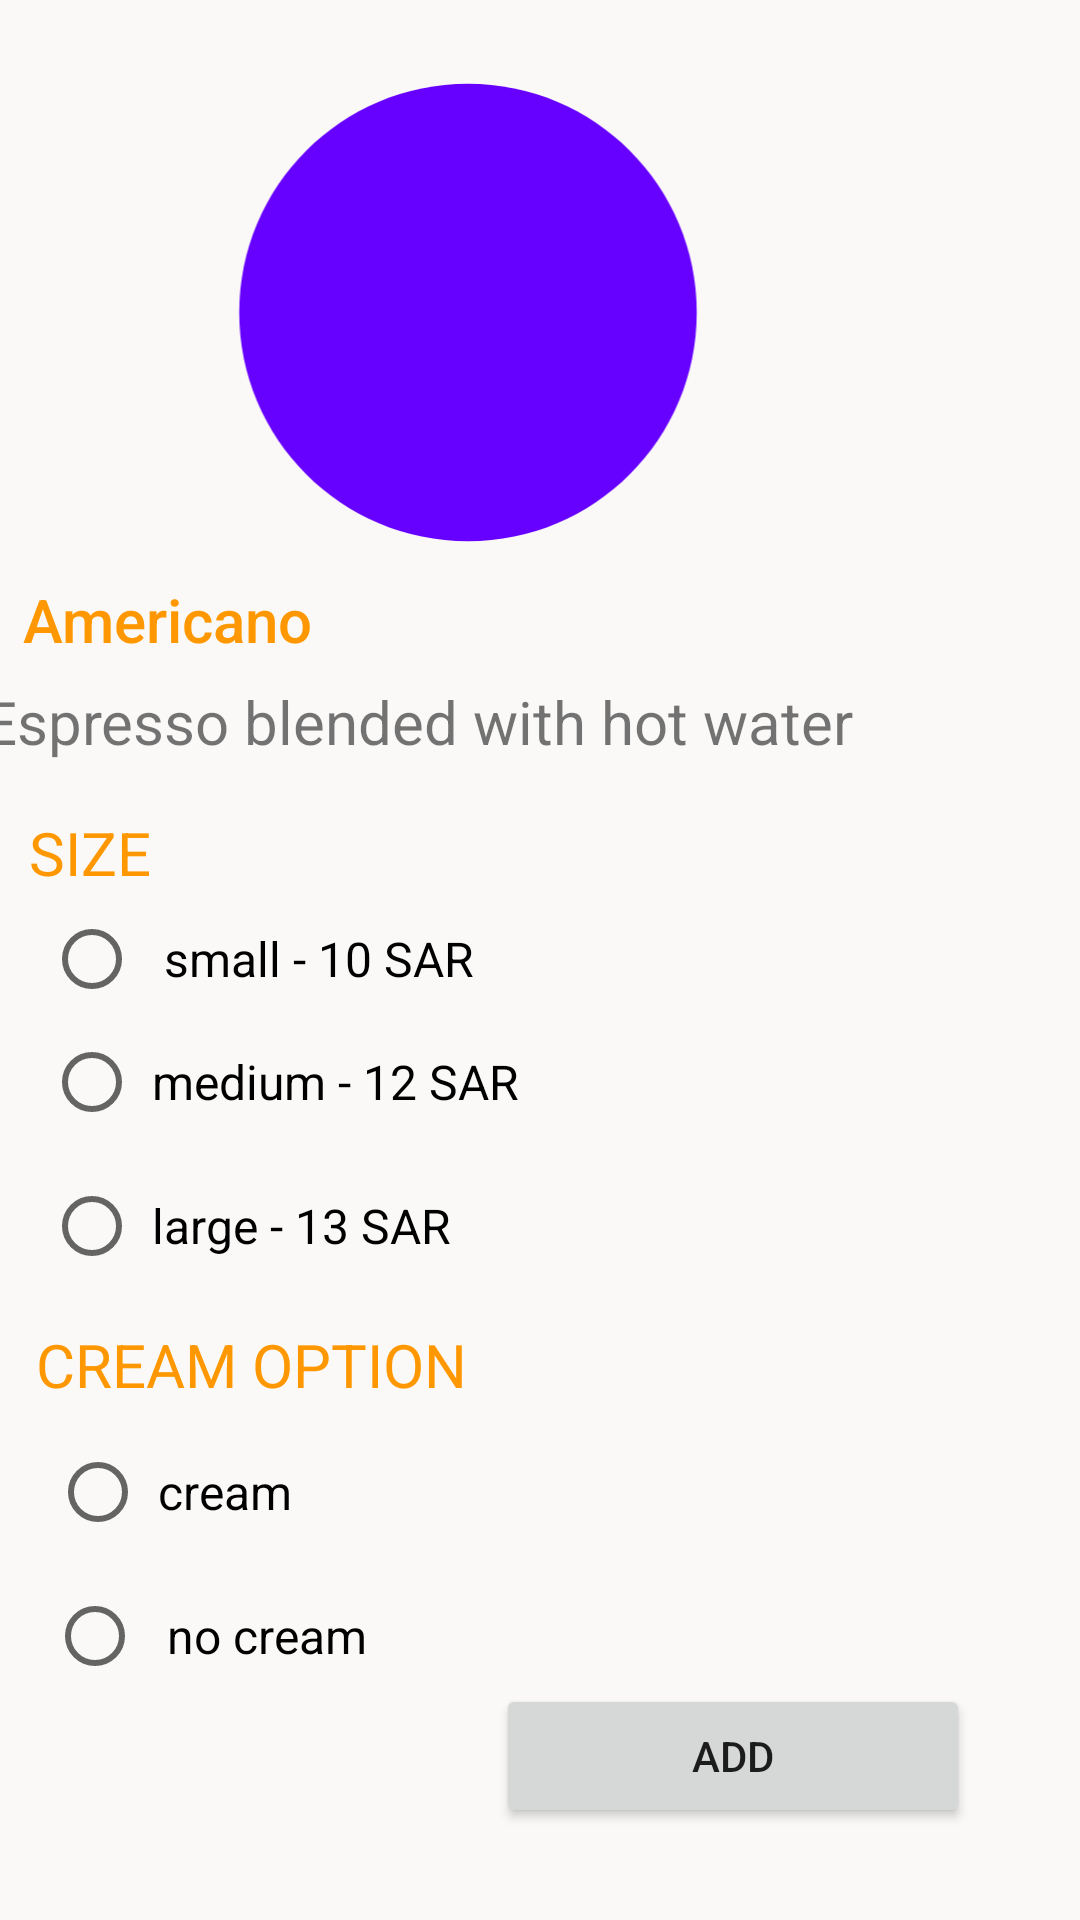

This screen was rendered from an Android layout file. Write that file and the resources it references.
<!-- AndroidManifest.xml: application theme Theme.JavaSip -->
<!-- res/layout/activity_americano.xml -->
<?xml version="1.0" encoding="utf-8"?>
<androidx.constraintlayout.widget.ConstraintLayout xmlns:android="http://schemas.android.com/apk/res/android"
    xmlns:app="http://schemas.android.com/apk/res-auto"
    xmlns:tools="http://schemas.android.com/tools"
    android:layout_width="match_parent"
    android:layout_height="match_parent"
    android:background="#FAF9F8"
    tools:context=".AmericanoActivity">


    <RadioGroup
        android:id="@+id/radioGroup"
        android:layout_width="214dp"
        android:layout_height="125dp"
        android:layout_centerInParent="true"
        android:layout_gravity="center"
        android:gravity="center"
        app:layout_constraintBottom_toBottomOf="parent"
        app:layout_constraintEnd_toEndOf="parent"
        app:layout_constraintHorizontal_bias="0.052"
        app:layout_constraintStart_toStartOf="parent"
        app:layout_constraintTop_toTopOf="parent"
        app:layout_constraintVertical_bias="0.592">


        <RadioButton
            android:id="@+id/small"
            android:layout_width="200dp"
            android:layout_height="34dp"
            android:layout_gravity="center"
            android:checked="false"
            android:onClick="RadioButtonClicked"
            android:padding="4dp"
            android:text=" small - 10 SAR"
            android:textAlignment="textStart"
            android:textSize="16sp" />

        <RadioButton
            android:id="@+id/medium"
            android:layout_width="200dp"
            android:layout_height="48dp"
            android:layout_gravity="center"
            android:checked="false"
            android:onClick="RadioButtonClicked"
            android:padding="4dp"
            android:text="medium - 12 SAR"
            android:textAlignment="textStart"
            android:textSize="16sp" />


        <RadioButton
            android:id="@+id/large"
            android:layout_width="200dp"
            android:layout_height="48dp"
            android:layout_gravity="center"
            android:checked="false"
            android:onClick="RadioButtonClicked"
            android:padding="4dp"
            android:text="large - 13 SAR"
            android:textAlignment="textStart"
            android:textSize="16sp" />

    </RadioGroup>


    <RadioGroup
        android:id="@+id/radioGroup2"
        android:layout_width="174dp"
        android:layout_height="106dp"
        android:layout_centerInParent="true"
        android:layout_gravity="center"
        android:gravity="center"
        app:layout_constraintBottom_toBottomOf="parent"
        app:layout_constraintEnd_toEndOf="parent"
        app:layout_constraintHorizontal_bias="0.062"
        app:layout_constraintStart_toStartOf="parent"
        app:layout_constraintTop_toTopOf="parent"
        app:layout_constraintVertical_bias="0.877">


        <RadioButton
            android:id="@+id/cream"
            android:onClick="RadioButtonClicked2"
            android:layout_width="164dp"
            android:layout_height="48dp"
            android:layout_gravity="center"
            android:checked="false"
            android:padding="4dp"
            android:text="cream"
            android:textAlignment="textStart"
            android:textSize="16sp" />

        <RadioButton
            android:id="@+id/nocream"
            android:onClick="RadioButtonClicked2"
            android:layout_width="166dp"
            android:layout_height="48dp"
            android:layout_gravity="center"
            android:checked="false"
            android:padding="4dp"
            android:text=" no cream"
            android:textAlignment="textStart"
            android:textSize="16sp" />
    </RadioGroup>

    <ImageView
        android:id="@+id/imageView6"
        android:layout_width="202dp"
        android:layout_height="183dp"
        app:layout_constraintBottom_toBottomOf="parent"
        app:layout_constraintEnd_toEndOf="parent"
        app:layout_constraintHorizontal_bias="0.348"
        app:layout_constraintStart_toStartOf="parent"
        app:layout_constraintTop_toTopOf="parent"
        app:layout_constraintVertical_bias="0.028"
        app:srcCompat="@drawable/baseline_circle_24" />


    <ImageView
        android:id="@+id/imageView2"
        android:layout_width="166dp"
        android:layout_height="175dp"
        app:layout_constraintBottom_toBottomOf="parent"
        app:layout_constraintEnd_toEndOf="parent"
        app:layout_constraintHorizontal_bias="0.461"
        app:layout_constraintStart_toStartOf="parent"
        app:layout_constraintTop_toTopOf="parent"
        app:layout_constraintVertical_bias="0.087"
        app:srcCompat="@drawable/black" />

    <TextView
        android:id="@+id/textView4"
        android:layout_width="377dp"
        android:layout_height="50dp"
        android:fontFamily="sans-serif"
        android:text="Espresso blended with hot water"
        android:textAllCaps="false"
        android:textSize="20sp"
        app:layout_constraintBottom_toBottomOf="parent"
        app:layout_constraintEnd_toEndOf="parent"
        app:layout_constraintHorizontal_bias="0.36"
        app:layout_constraintStart_toStartOf="parent"
        app:layout_constraintTop_toTopOf="parent"
        app:layout_constraintVertical_bias="0.385" />

    <TextView
        android:id="@+id/editTextTextPersonName"
        android:layout_width="wrap_content"
        android:layout_height="wrap_content"
        android:ems="10"
        android:fontFamily="sans-serif-medium"
        android:inputType="textPersonName"
        android:minHeight="48dp"
        android:text="Americano"
        android:textAllCaps="true"
        android:textColor="#FF9800"
        android:textSize="20sp"
        app:layout_constraintBottom_toBottomOf="parent"
        app:layout_constraintEnd_toEndOf="parent"
        app:layout_constraintHorizontal_bias="0.061"
        app:layout_constraintStart_toStartOf="parent"
        app:layout_constraintTop_toTopOf="parent"
        app:layout_constraintVertical_bias="0.326" />

    <TextView
        android:id="@+id/textView5"
        android:layout_width="63dp"
        android:layout_height="26dp"
        android:text="size"
        android:textAllCaps="true"
        android:textColor="#FF9800"
        android:textSize="20sp"
        app:layout_constraintBottom_toBottomOf="parent"
        app:layout_constraintEnd_toEndOf="parent"
        app:layout_constraintHorizontal_bias="0.032"
        app:layout_constraintStart_toStartOf="parent"
        app:layout_constraintTop_toTopOf="parent"
        app:layout_constraintVertical_bias="0.441" />

    <TextView
        android:id="@+id/textView6"
        android:layout_width="wrap_content"
        android:layout_height="wrap_content"
        android:text="cream option"
        android:textAllCaps="true"
        android:textColor="#FF9800"
        android:textSize="20sp"
        app:layout_constraintBottom_toBottomOf="parent"
        app:layout_constraintEnd_toEndOf="parent"
        app:layout_constraintHorizontal_bias="0.056"
        app:layout_constraintStart_toStartOf="parent"
        app:layout_constraintTop_toTopOf="parent"
        app:layout_constraintVertical_bias="0.72" />

    <Button
        android:id="@+id/addCoffeeBtn"
        android:layout_width="158dp"
        android:layout_height="48dp"
        android:text="ADD"
        app:layout_constraintBottom_toBottomOf="parent"
        app:layout_constraintEnd_toEndOf="parent"
        app:layout_constraintHorizontal_bias="0.819"
        app:layout_constraintStart_toStartOf="parent"
        app:layout_constraintTop_toTopOf="parent"
        app:layout_constraintVertical_bias="0.948" />

</androidx.constraintlayout.widget.ConstraintLayout>
<!-- resources referenced by this layout -->
<resources>
  <!-- drawable baseline_circle_24 (drawable) -->
  <vector android:height="24dp" android:tint="#6600FF"
      android:viewportHeight="24" android:viewportWidth="24"
      android:width="24dp" xmlns:android="http://schemas.android.com/apk/res/android">
      <path android:fillColor="@android:color/white" android:pathData="M12,2C6.47,2 2,6.47 2,12s4.47,10 10,10 10,-4.47 10,-10S17.53,2 12,2z"/>
  </vector>
  <style name="Theme.JavaSip" parent="Theme.MaterialComponents.DayNight.DarkActionBar">
          
          <item name="colorPrimary">@color/purple_500</item>
          <item name="colorPrimaryVariant">@color/purple_700</item>
          <item name="colorOnPrimary">@color/white</item>
          
          <item name="colorSecondary">@color/teal_200</item>
          <item name="colorSecondaryVariant">@color/teal_700</item>
          <item name="colorOnSecondary">@color/black</item>
          
          <item name="android:statusBarColor">?attr/colorPrimaryVariant</item>
          
      </style>
  <!-- not gathered from this repository: default colours our renderer supplied (Android Studio template values) -->
  <color name="purple_500">#FF6200EE</color>
  <color name="purple_700">#FF3700B3</color>
  <color name="teal_200">#FF03DAC5</color>
  <color name="teal_700">#FF018786</color>
  <color name="black">#FF000000</color>
  <color name="white">#FFFFFFFF</color>
</resources>
